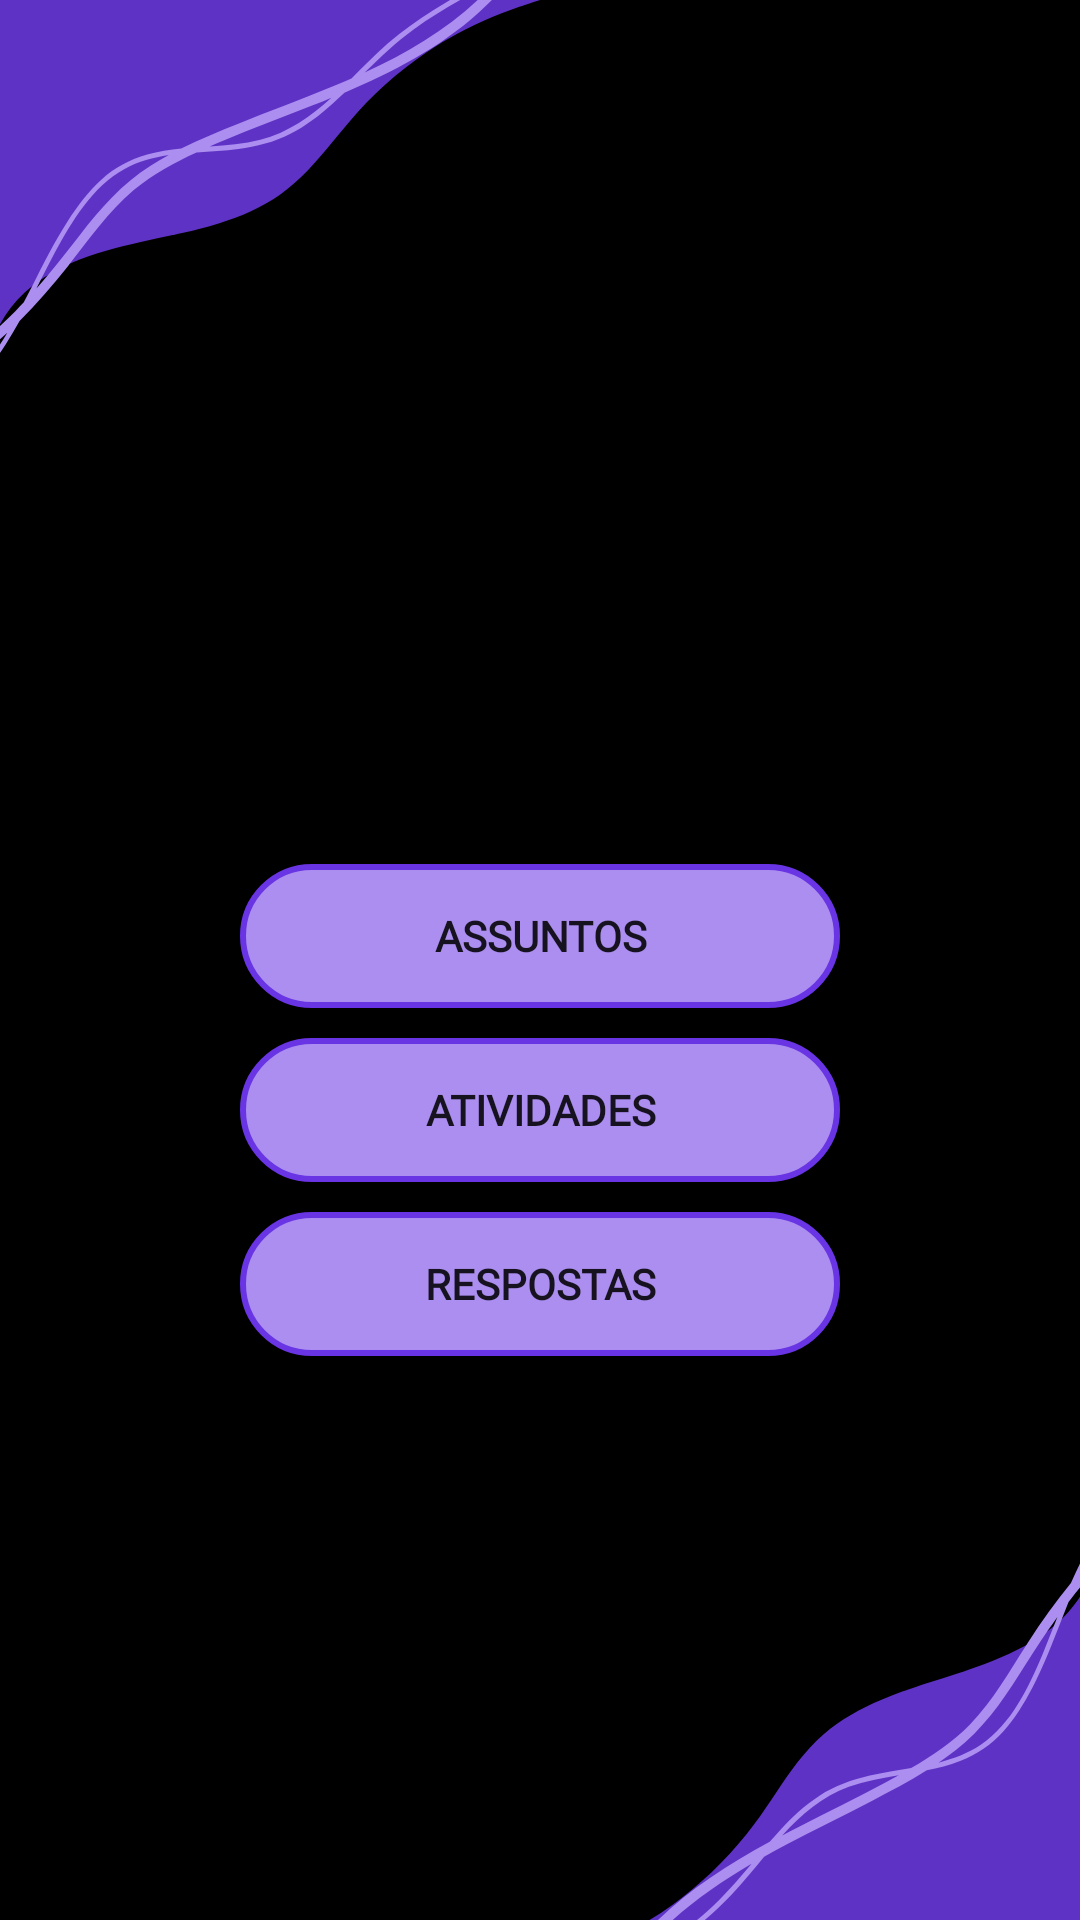

This screen was rendered from an Android layout file. Write that file and the resources it references.
<!-- AndroidManifest.xml: application theme Theme.AppCompat.DarkNight.NoActionBar.FullScreen -->
<!-- res/layout/activity_css.xml -->
<LinearLayout
    xmlns:android="http://schemas.android.com/apk/res/android"
    xmlns:app="http://schemas.android.com/apk/res-auto"
    xmlns:tools="http://schemas.android.com/tools"
    android:layout_width="match_parent"
    android:layout_height="match_parent"
    android:orientation="vertical"
    tools:context=".CssActivity"
    android:background="@drawable/login">

    <LinearLayout
        android:id="@+id/linear_lay"
        android:layout_width="match_parent"
        android:layout_height="wrap_content"
        android:padding="10dp"
        android:orientation="horizontal">

        <ImageView
            android:id="@+id/backbutton"
            android:layout_width="50dp"
            android:layout_height="50dp"
            android:background="@drawable/iconback" />

    </LinearLayout>

    <LinearLayout
        android:layout_width="match_parent"
        android:layout_height="match_parent"
        android:orientation="vertical"
        android:gravity="center">

        <LinearLayout
            android:layout_width="match_parent"
            android:layout_height="wrap_content"
            android:orientation="vertical">

            <ImageView
                android:layout_width="150dp"
                android:layout_height="150dp"
                android:background="@drawable/css"
                android:layout_gravity="center"/>

        </LinearLayout>

        <LinearLayout
            android:layout_width="wrap_content"
            android:layout_height="200dp"
            android:orientation="vertical"
            android:layout_gravity="center"
            android:gravity="center"
            android:layout_marginBottom="120dp">

            <Button
                android:id="@+id/assuntos_css"
                android:layout_width="200dp"
                android:layout_height="wrap_content"
                android:text="Assuntos"
                android:fontFamily="@font/sourcecode"
                android:background="@drawable/btn_main_background"
                android:layout_gravity="center"
                android:textStyle="bold"/>

            <Button
                android:id="@+id/atividades_css"
                android:layout_width="200dp"
                android:layout_height="wrap_content"
                android:text="ATIVIDADES"
                android:fontFamily="@font/sourcecode"
                android:background="@drawable/btn_main_background"
                android:layout_gravity="center"
                android:layout_marginTop="10dp"
                android:textStyle="bold"/>

            <Button
                android:id="@+id/respotas_css"
                android:layout_width="200dp"
                android:layout_height="wrap_content"
                android:text="RESPOSTAS"
                android:fontFamily="@font/sourcecode"
                android:background="@drawable/btn_main_background"
                android:layout_gravity="center"
                android:layout_marginTop="10dp"
                android:textStyle="bold"/>

        </LinearLayout>

    </LinearLayout>

</LinearLayout>
<!-- resources referenced by this layout -->
<resources>
  <!-- drawable btn_main_background (drawable) -->
  <?xml version="1.0" encoding="utf-8"?>
  <shape
      xmlns:android="http://schemas.android.com/apk/res/android"
      android:shape="rectangle">
  
      <corners android:radius="50dp"/>
  
      <solid android:color="@color/roxo_claro"/>
  
      <stroke android:width="2dp"
          android:color="@color/roxo_escuro"/>
  
  </shape>
  <!-- drawable login: png bitmap (drawable-v24, 52929 bytes) -->
  <style name="Theme.AppCompat.DarkNight.NoActionBar.FullScreen" parent="@style/Theme.AppCompat.Light.NoActionBar">
          <item name="android:navigationBarColor">@color/black</item>
          <item name="android:windowNoTitle">true</item>
          <item name="android:windowActionBar">false</item>
          <item name="android:windowFullscreen">true</item>
          <item name="android:windowContentOverlay">@null</item>
      </style>
  <color name="roxo_claro">#AB8EEF</color>
  <color name="roxo_escuro">#6934e3</color>
  <color name="black">#FF000000</color>
</resources>
